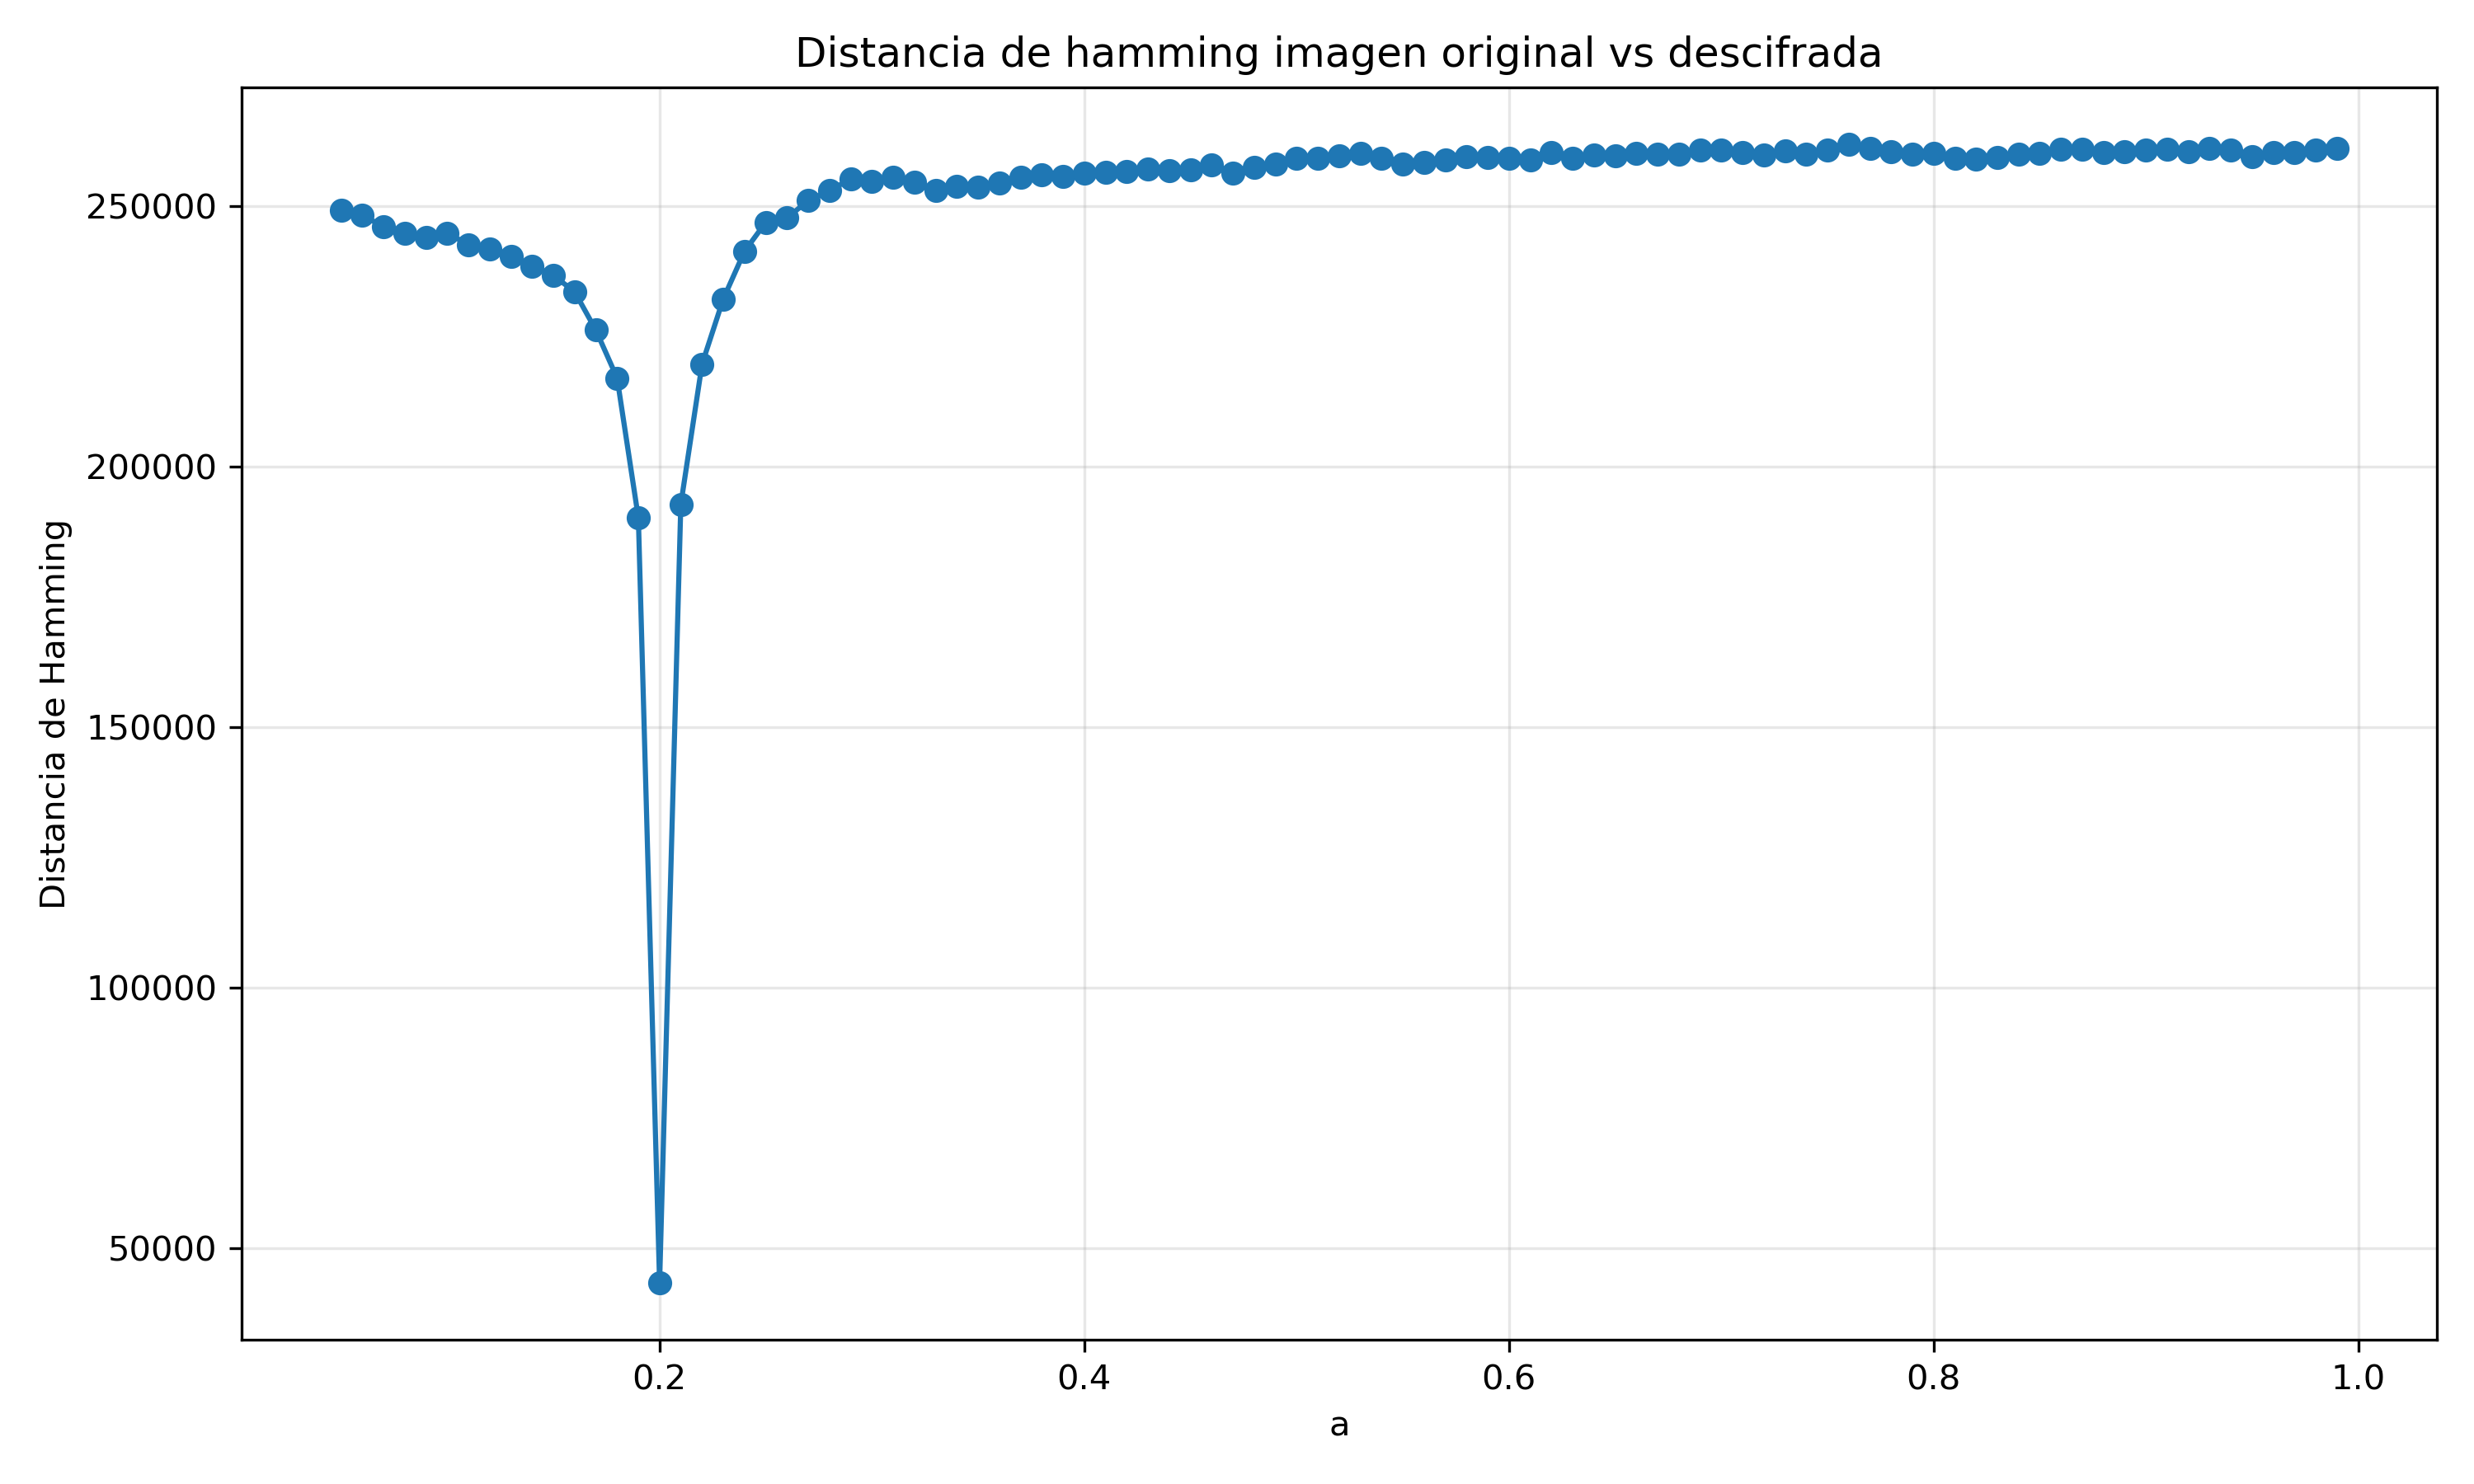

Values plotted in this chart, from the file beside it:
a, hamming_abs, hamming_norm
0.05, 249269, 0.4616
0.06, 248359, 0.4599
0.07, 246114, 0.4558
0.08, 244799, 0.4533
0.09, 244112, 0.4521
0.1, 244898, 0.4535
0.11, 242678, 0.4494
0.12, 241783, 0.4477
0.13, 240391, 0.4452
0.14, 238555, 0.4418
0.15, 236768, 0.4385
0.16, 233616, 0.4326
0.17, 226256, 0.419
0.18, 217061, 0.402
0.19, 190224, 0.3523
0.2, 43343, 0.08026
0.21, 192832, 0.3571
0.22, 219750, 0.4069
0.23, 232256, 0.4301
0.24, 241405, 0.447
0.25, 246960, 0.4573
0.26, 247803, 0.4589
0.27, 251132, 0.4651
0.28, 253020, 0.4686
0.29, 255311, 0.4728
0.3, 254816, 0.4719
0.31, 255592, 0.4733
0.32, 254591, 0.4715
0.33, 253094, 0.4687
0.34, 253827, 0.4701
0.35, 253777, 0.47
0.36, 254564, 0.4714
0.37, 255558, 0.4733
0.38, 256024, 0.4741
0.39, 255743, 0.4736
0.4, 256349, 0.4747
0.41, 256561, 0.4751
0.42, 256704, 0.4754
0.43, 257222, 0.4763
0.44, 256939, 0.4758
0.45, 257090, 0.4761
0.46, 257969, 0.4777
0.47, 256421, 0.4749
0.48, 257563, 0.477
0.49, 258168, 0.4781
0.5, 259208, 0.48
0.51, 259235, 0.4801
0.52, 259804, 0.4811
0.53, 260152, 0.4818
0.54, 259185, 0.48
0.55, 258208, 0.4782
0.56, 258532, 0.4788
0.57, 258991, 0.4796
0.58, 259625, 0.4808
0.59, 259460, 0.4805
0.6, 259322, 0.4802
0.61, 258986, 0.4796
0.62, 260346, 0.4821
0.63, 259321, 0.4802
0.64, 259962, 0.4814
... 35 more rows
